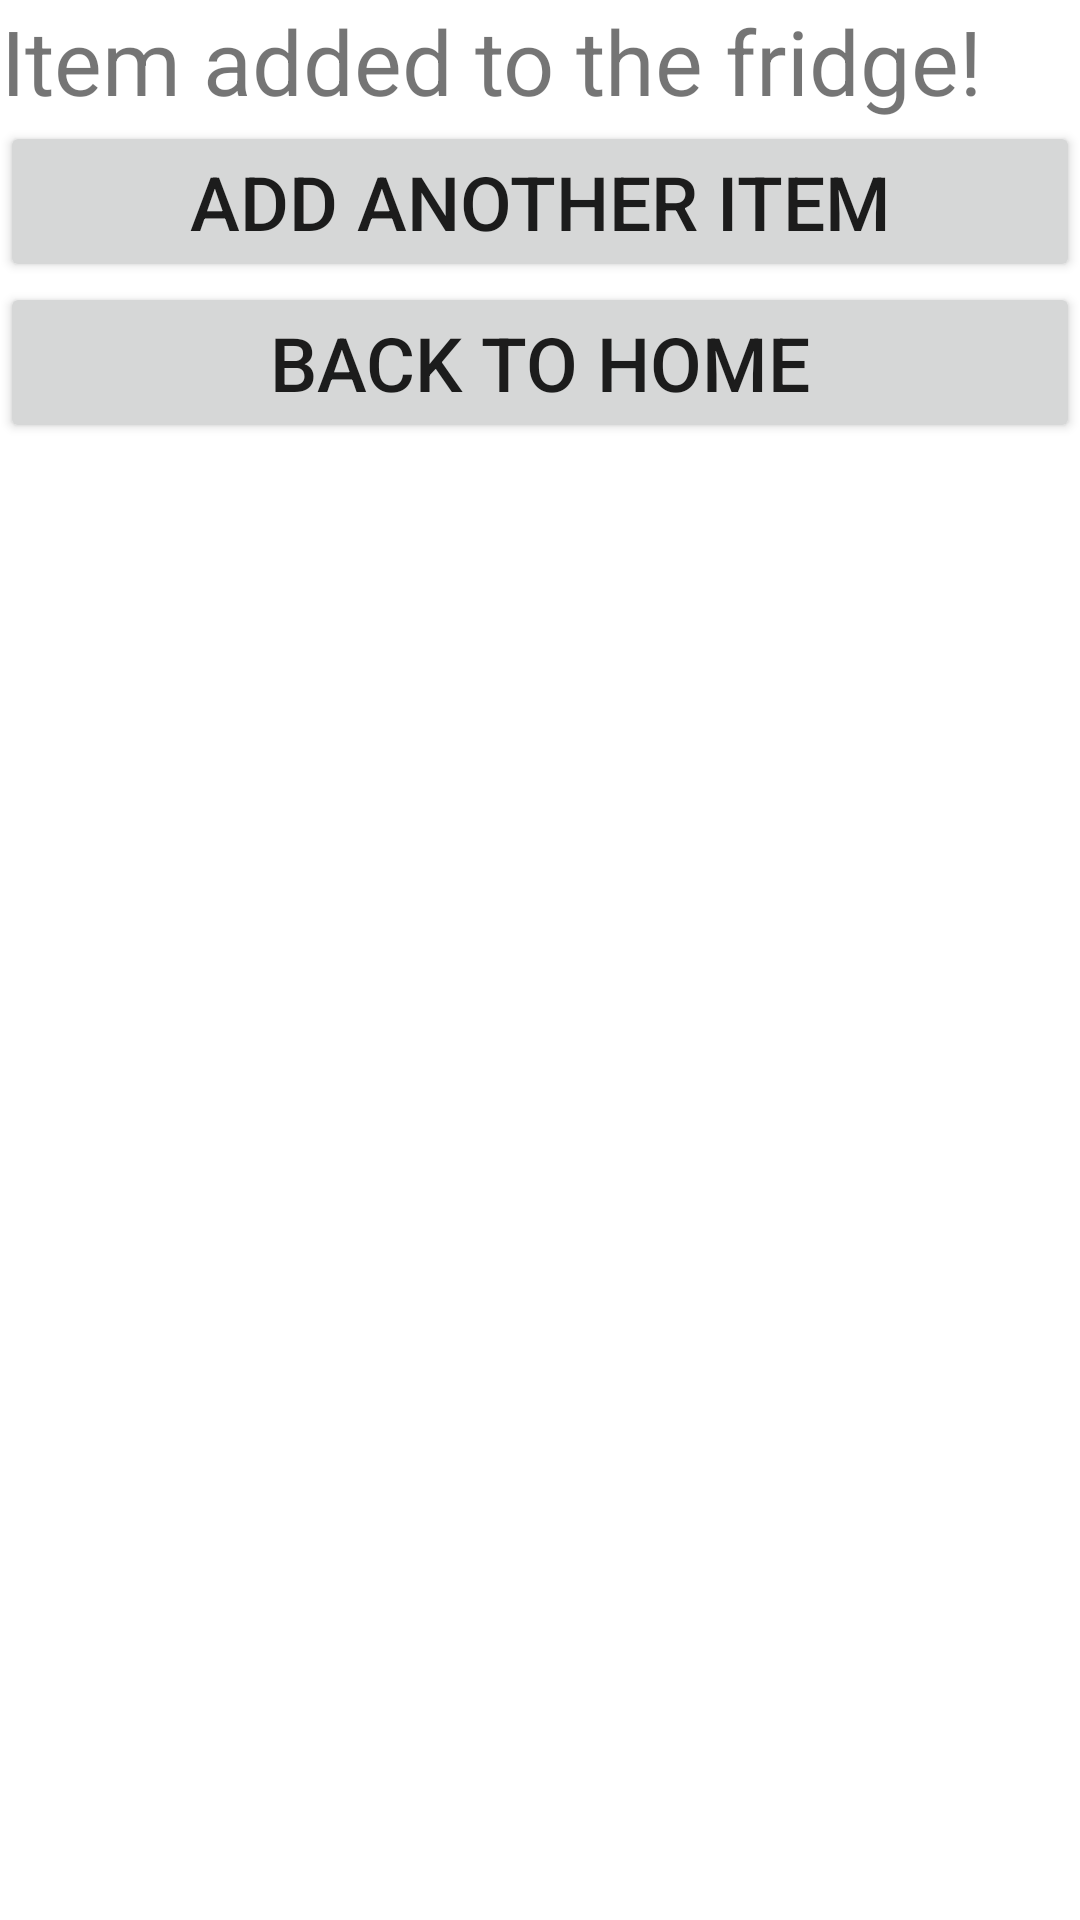

Layout XML and referenced resources for this Android screen:
<!-- AndroidManifest.xml: application theme Theme.TheFridge -->
<!-- res/layout/activity_item_submission.xml -->
<?xml version="1.0" encoding="utf-8"?>
<androidx.constraintlayout.widget.ConstraintLayout xmlns:android="http://schemas.android.com/apk/res/android"
    xmlns:app="http://schemas.android.com/apk/res-auto"
    xmlns:tools="http://schemas.android.com/tools"
    android:layout_width="match_parent"
    android:layout_height="match_parent"
    tools:context=".AddItemSubmission">

    <LinearLayout
        android:layout_width="match_parent"
        android:layout_height="wrap_content"
        android:orientation="vertical">

        <TextView
            android:layout_width="wrap_content"
            android:layout_height="wrap_content"
            android:text="Item added to the fridge!"
            android:textSize="30dp"
            android:gravity="center"
            app:layout_constraintBottom_toBottomOf="parent"
            app:layout_constraintLeft_toLeftOf="parent"
            app:layout_constraintRight_toRightOf="parent"
            app:layout_constraintTop_toTopOf="parent" />

        <Button
            android:id="@+id/anotherItem"
            android:layout_width="match_parent"
            android:layout_height="wrap_content"
            android:gravity="center"
            android:text="Add another item"
            android:textSize="25dp"
            android:onClick="onAnotherItem"/>

        <Button
            android:id="@+id/goHome"
            android:layout_width="match_parent"
            android:layout_height="wrap_content"
            android:gravity="center"
            android:text="Back to home"
            android:textSize="25dp"
            android:onClick="onGoHome" />

    </LinearLayout>

</androidx.constraintlayout.widget.ConstraintLayout>
<!-- resources referenced by this layout -->
<resources>
  <style name="Theme.TheFridge" parent="Theme.MaterialComponents.DayNight.DarkActionBar">
          
          <item name="colorPrimary">@color/purple_500</item>
          <item name="colorPrimaryVariant">@color/purple_700</item>
          <item name="colorOnPrimary">@color/white</item>
          
          <item name="colorSecondary">@color/teal_200</item>
          <item name="colorSecondaryVariant">@color/teal_700</item>
          <item name="colorOnSecondary">@color/black</item>
          
          <item name="android:statusBarColor" tools:targetApi="l">?attr/colorPrimaryVariant</item>
          
      </style>
  <!-- not gathered from this repository: default colours our renderer supplied (Android Studio template values) -->
  <color name="purple_500">#FF6200EE</color>
  <color name="purple_700">#FF3700B3</color>
  <color name="teal_200">#FF03DAC5</color>
  <color name="teal_700">#FF018786</color>
  <color name="black">#FF000000</color>
  <color name="white">#FFFFFFFF</color>
</resources>
